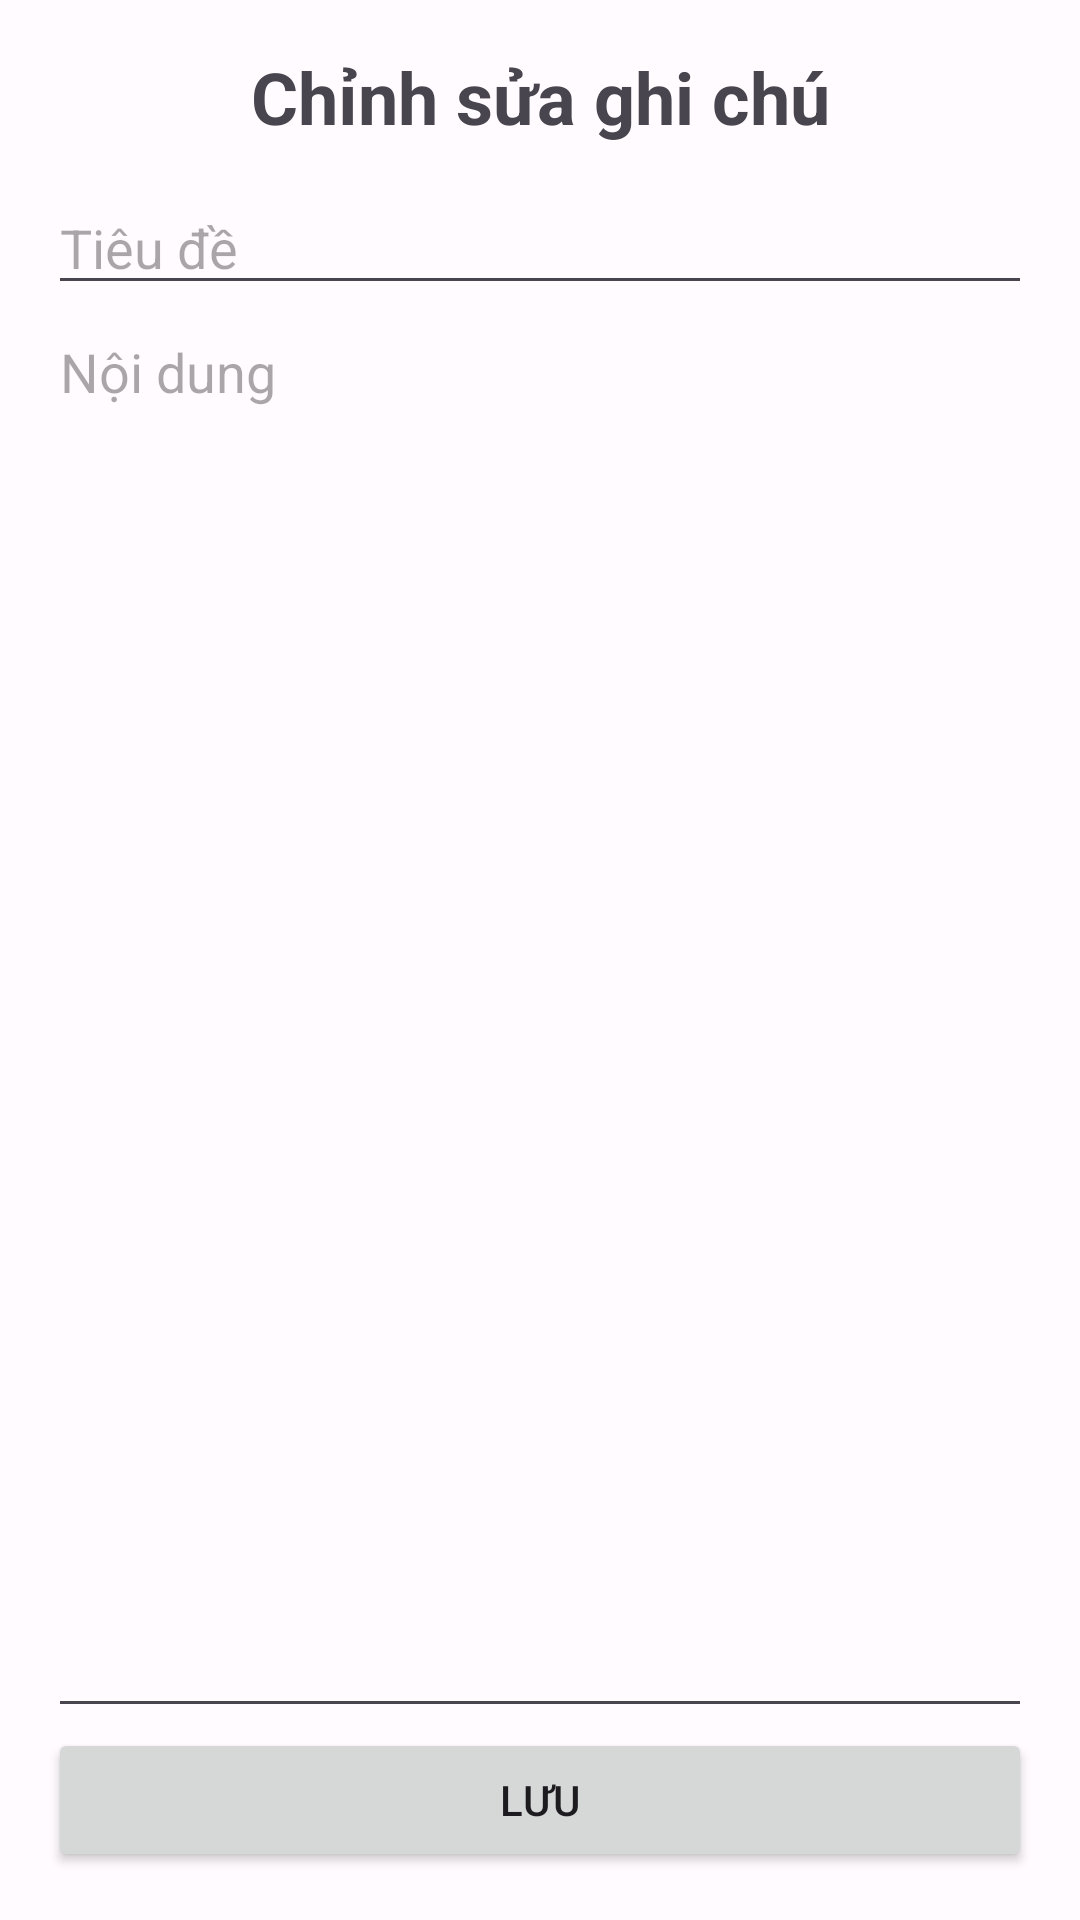

The Android layout XML behind this screen, and the referenced resources:
<!-- AndroidManifest.xml: application theme Theme.NoteApp -->
<!-- res/layout/activity_edit_note.xml -->
<?xml version="1.0" encoding="utf-8"?>
<LinearLayout
    xmlns:android="http://schemas.android.com/apk/res/android"
    android:layout_width="match_parent"
    android:layout_height="match_parent"
    android:orientation="vertical"
    android:padding="16dp">

    
    <TextView
        android:id="@+id/textEditTitle"
        android:layout_width="match_parent"
        android:layout_height="wrap_content"
        android:text="Chỉnh sửa ghi chú"
        android:textSize="24sp"
        android:textStyle="bold"
        android:gravity="center"
        android:paddingBottom="12dp" />

    <EditText
        android:id="@+id/editTitle"
        android:layout_width="match_parent"
        android:layout_height="wrap_content"
        android:hint="Tiêu đề"
        android:textSize="18sp"
        android:maxLines="1"
        android:inputType="textCapSentences"/>

    <EditText
        android:id="@+id/editContent"
        android:layout_width="match_parent"
        android:layout_height="0dp"
        android:layout_weight="1"
        android:hint="Nội dung"
        android:inputType="textMultiLine"
        android:gravity="top"/>

    <Button
        android:id="@+id/btnSave"
        android:layout_width="match_parent"
        android:layout_height="wrap_content"
        android:text="Lưu"/>

</LinearLayout>
<!-- resources referenced by this layout -->
<resources>
  <style name="Theme.NoteApp" parent="Theme.Material3.DayNight.NoActionBar">
          
          <item name="colorPrimary">@color/md_theme_light_primary</item>
          <item name="colorOnPrimary">@color/md_theme_light_onPrimary</item>
          <item name="colorPrimaryContainer">@color/md_theme_light_primaryContainer</item>
          <item name="colorOnPrimaryContainer">@color/md_theme_light_onPrimaryContainer</item>
  
          <item name="colorSecondary">@color/md_theme_light_secondary</item>
          <item name="colorOnSecondary">@color/md_theme_light_onSecondary</item>
          <item name="colorSecondaryContainer">@color/md_theme_light_secondaryContainer</item>
          <item name="colorOnSecondaryContainer">@color/md_theme_light_onSecondaryContainer</item>
  
          <item name="android:colorBackground">@color/md_theme_light_background</item>
          <item name="colorOnBackground">@color/md_theme_light_onBackground</item>
  
          <item name="colorSurface">@color/md_theme_light_surface</item>
          <item name="colorOnSurface">@color/md_theme_light_onSurface</item>
  
          <item name="colorError">@color/md_theme_light_error</item>
          <item name="colorOnError">@color/md_theme_light_onError</item>
  
          
          <item name="android:windowLightStatusBar">true</item>
          <item name="android:windowBackground">@color/md_theme_light_background</item>
      </style>
  <color name="md_theme_light_primary">#6750A4</color>
  <color name="md_theme_light_onPrimary">#FFFFFF</color>
  <color name="md_theme_light_primaryContainer">#EADDFF</color>
  <color name="md_theme_light_onPrimaryContainer">#21005D</color>
  <color name="md_theme_light_secondary">#625B71</color>
  <color name="md_theme_light_onSecondary">#FFFFFF</color>
  <color name="md_theme_light_secondaryContainer">#E8DEF8</color>
  <color name="md_theme_light_onSecondaryContainer">#1D192B</color>
  <color name="md_theme_light_background">#FFFBFE</color>
  <color name="md_theme_light_onBackground">#1C1B1F</color>
  <color name="md_theme_light_surface">#FFFBFE</color>
  <color name="md_theme_light_onSurface">#1C1B1F</color>
  <color name="md_theme_light_error">#B3261E</color>
  <color name="md_theme_light_onError">#FFFFFF</color>
</resources>
